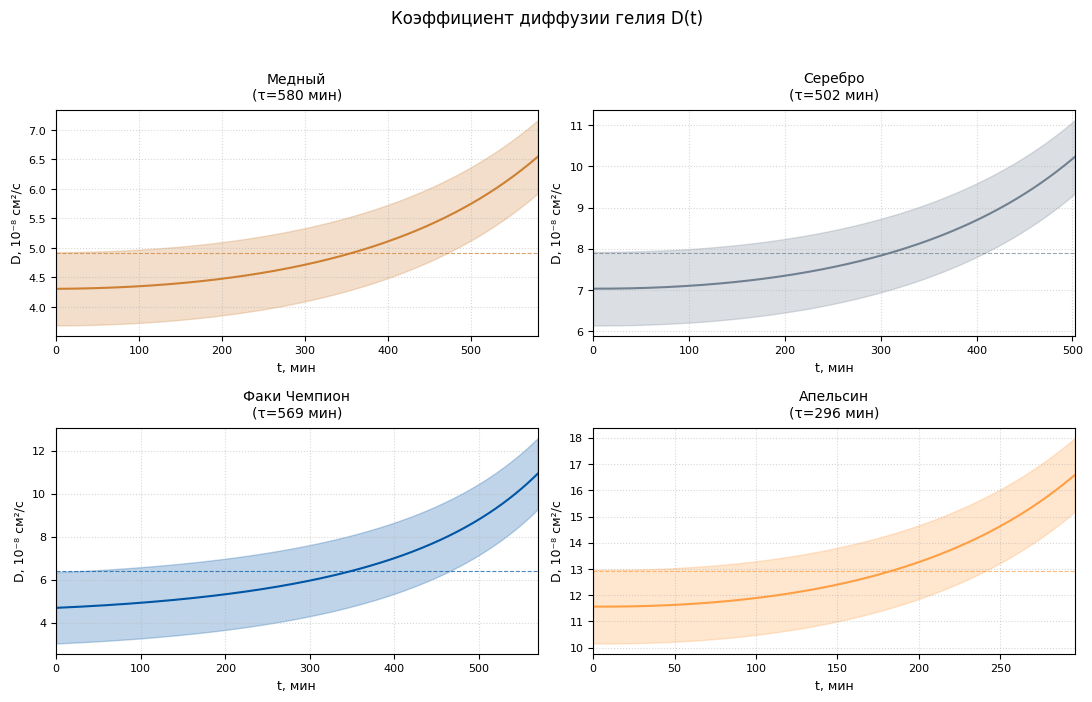
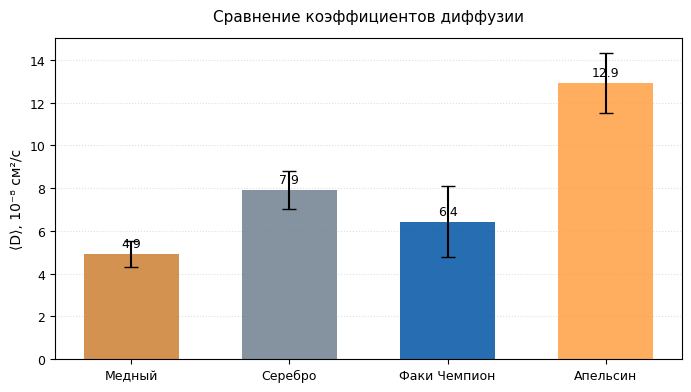

Source code (Python) for these figures, in order:
import numpy as np
import matplotlib.pyplot as plt
from matplotlib import rcParams

# === НАСТРОЙКИ ГРАФИКА (компактные) ===
rcParams['font.family'] = 'DejaVu Sans'
rcParams['font.size'] = 9
rcParams['axes.labelsize'] = 10
rcParams['axes.titlesize'] = 11
rcParams['legend.fontsize'] = 8
rcParams['figure.dpi'] = 120

# === ФИЗИЧЕСКИЕ КОНСТАНТЫ ===
P_0_mmHg = 742
P_0_Pa = P_0_mmHg * 133.322
T = 298
R = 8.314
mu_air = 28.97e-3
mu_He = 4.00e-3
rho_rubber = 1.05

rho_diff = (P_0_Pa / (R * T)) * (mu_air - mu_He) / 1000 # rho - rho_He = delta rho

# === ДАННЫЕ ШАРИКОВ ===
shell_masses = {
    'Медный': 2.0, 'Серебро': 2.3, 'Факи Чемпион': 2.1, 'Апельсин': 2.2
}

S_params = {
    'Медный': {'S_0': 4087.1, 'k_S': -3.716, 'dS_0': 84.4, 'dk_S': 0.335},
    'Серебро': {'S_0': 3231.2, 'k_S': -3.310, 'dS_0': 65.6, 'dk_S': 0.253},
    'Факи Чемпион': {'S_0': 3584.1, 'k_S': -3.936, 'dS_0': 72.4, 'dk_S': 0.275},
    'Апельсин': {'S_0': 2461.8, 'k_S': -4.363, 'dS_0': 47.0, 'dk_S': 0.152}
}

exp_params = {
    'Медный': {'m_inf': 27.7, 'delta_m_mg': 13873.22, 'k_s': 0.000029, 'tau': 580.1},
    'Серебро': {'m_inf': 28.6, 'delta_m_mg': 10904.74, 'k_s': 0.000033, 'tau': 502.3},
    'Факи Чемпион': {'m_inf': 28.2, 'delta_m_mg': 11209.55, 'k_s': 0.000029, 'tau': 569.2},
    'Апельсин': {'m_inf': 23.9, 'delta_m_mg': 6763.84, 'k_s': 0.000056, 'tau': 295.6}
}

colors = {
    'Медный': '#CD7F32', 'Серебро': '#708090',
    'Факи Чемпион': '#0055A4', 'Апельсин': '#FF9F43'
}


def calculate_D(t_sec, name):
    m_shell = shell_masses[name]
    S_p = S_params[name]
    E_p = exp_params[name]

    t_min = t_sec / 60
    S = S_p['S_0'] + S_p['k_S'] * (t_min - 37)
    if S <= 100:  # защита от слишком малой площади
        return None, None, None, None

    delta = m_shell / (rho_rubber * S)
    delta_m_g = E_p['delta_m_mg'] / 1000
    k_s = E_p['k_s']
    beta = delta_m_g * k_s * np.exp(-k_s * t_sec)

    D = (beta * delta) / (S * rho_diff)
    return D, S, delta, beta


# === РАСЧЁТ ===
print("=" * 70)
print("📊 РАСЧЁТ D(t) до характеристического времени τ")
print("=" * 70)

results = {}

for name in shell_masses.keys():
    tau_min = exp_params[name]['tau']  # характеристическое время в минутах
    t_minutes = np.linspace(0, tau_min, 300)  # 300 точек до τ
    t_seconds = t_minutes * 60

    D_vals, S_vals = [], []
    for t_sec in t_seconds:
        D, S, delta, beta = calculate_D(t_sec, name)
        if D is not None and 0 < D < 1e-5:
            D_vals.append(D)
            S_vals.append(S)

    if D_vals:
        D_vals = np.array(D_vals)
        results[name] = {
            't': t_minutes[:len(D_vals)],
            'D': D_vals,
            'D_mean': np.mean(D_vals),
            'D_std': np.std(D_vals),
            'tau': tau_min
        }
        print(f"🎈 {name:15s} τ={tau_min:5.1f} мин | "
              f"⟨D⟩={np.mean(D_vals) * 1e8:6.2f}±{np.std(D_vals) * 1e8:4.2f}×10⁻⁸ см²/с")

print("=" * 70)

# === ГРАФИКИ (компактные 2×2) ===
fig, axes = plt.subplots(2, 2, figsize=(11, 7))  # уменьшено с (14,10)
axes = axes.flatten()

for idx, name in enumerate(shell_masses.keys()):
    if name in results:
        ax = axes[idx]
        data = results[name]

        ax.plot(data['t'], data['D'] * 1e8, '-', color=colors[name], linewidth=1.5)
        ax.fill_between(data['t'],
                        np.maximum(0, (data['D'] - data['D_std']) * 1e8),
                        (data['D'] + data['D_std']) * 1e8,
                        color=colors[name], alpha=0.25)
        ax.axhline(data['D_mean'] * 1e8, color=colors[name], linestyle='--',
                   linewidth=0.8, alpha=0.7)

        ax.set_xlabel('t, мин', fontsize=9)
        ax.set_ylabel('D, 10⁻⁸ см²/с', fontsize=9)
        ax.set_title(f"{name}\n(τ={data['tau']:.0f} мин)", fontsize=10, pad=8)
        ax.grid(True, linestyle=':', alpha=0.5)
        ax.set_xlim(0, data['tau'])
        ax.tick_params(axis='both', labelsize=8)

plt.suptitle('Коэффициент диффузии гелия D(t)', fontsize=12, y=0.995)
plt.tight_layout(rect=[0, 0, 1, 0.97])
plt.savefig('D_vs_time_compact.png', dpi=200, bbox_inches='tight')
plt.show()

# === СРАВНЕНИЕ (компактная столбчатая диаграмма) ===
fig, ax = plt.subplots(figsize=(7, 4))  # уменьшено с (10,6)

names = list(results.keys())
D_means = [results[n]['D_mean'] * 1e8 for n in names]
D_stds = [results[n]['D_std'] * 1e8 for n in names]

bars = ax.bar(names, D_means, yerr=D_stds, capsize=5,
              color=[colors[n] for n in names], alpha=0.85, width=0.6)

ax.set_ylabel('⟨D⟩, 10⁻⁸ см²/с', fontsize=10)
ax.set_title('Сравнение коэффициентов диффузии', fontsize=11, pad=12)
ax.grid(axis='y', linestyle=':', alpha=0.4)
ax.tick_params(axis='both', labelsize=9)
ax.set_axisbelow(True)

for bar, val in zip(bars, D_means):
    ax.text(bar.get_x() + bar.get_width() / 2., bar.get_height() + 0.2,
            f'{val:.1f}', ha='center', va='bottom', fontsize=9)

plt.tight_layout()
plt.savefig('D_comparison_compact.png', dpi=200, bbox_inches='tight')
plt.show()

# === ИТОГОВАЯ ТАБЛИЦА ===
print("\n📋 РЕЗУЛЬТАТЫ (усреднённые до τ):")
print(f"{'Шарик':<18} {'⟨D⟩, 10⁻⁸ см²/с':<18} {'σ, 10⁻⁸ см²/с':<18} {'τ, мин':<10}")
print("-" * 64)
for name in names:
    d = results[name]
    print(f"{name:<18} {d['D_mean'] * 1e8:<18.2f} {d['D_std'] * 1e8:<18.2f} {d['tau']:<10.1f}")
print("-" * 64)
